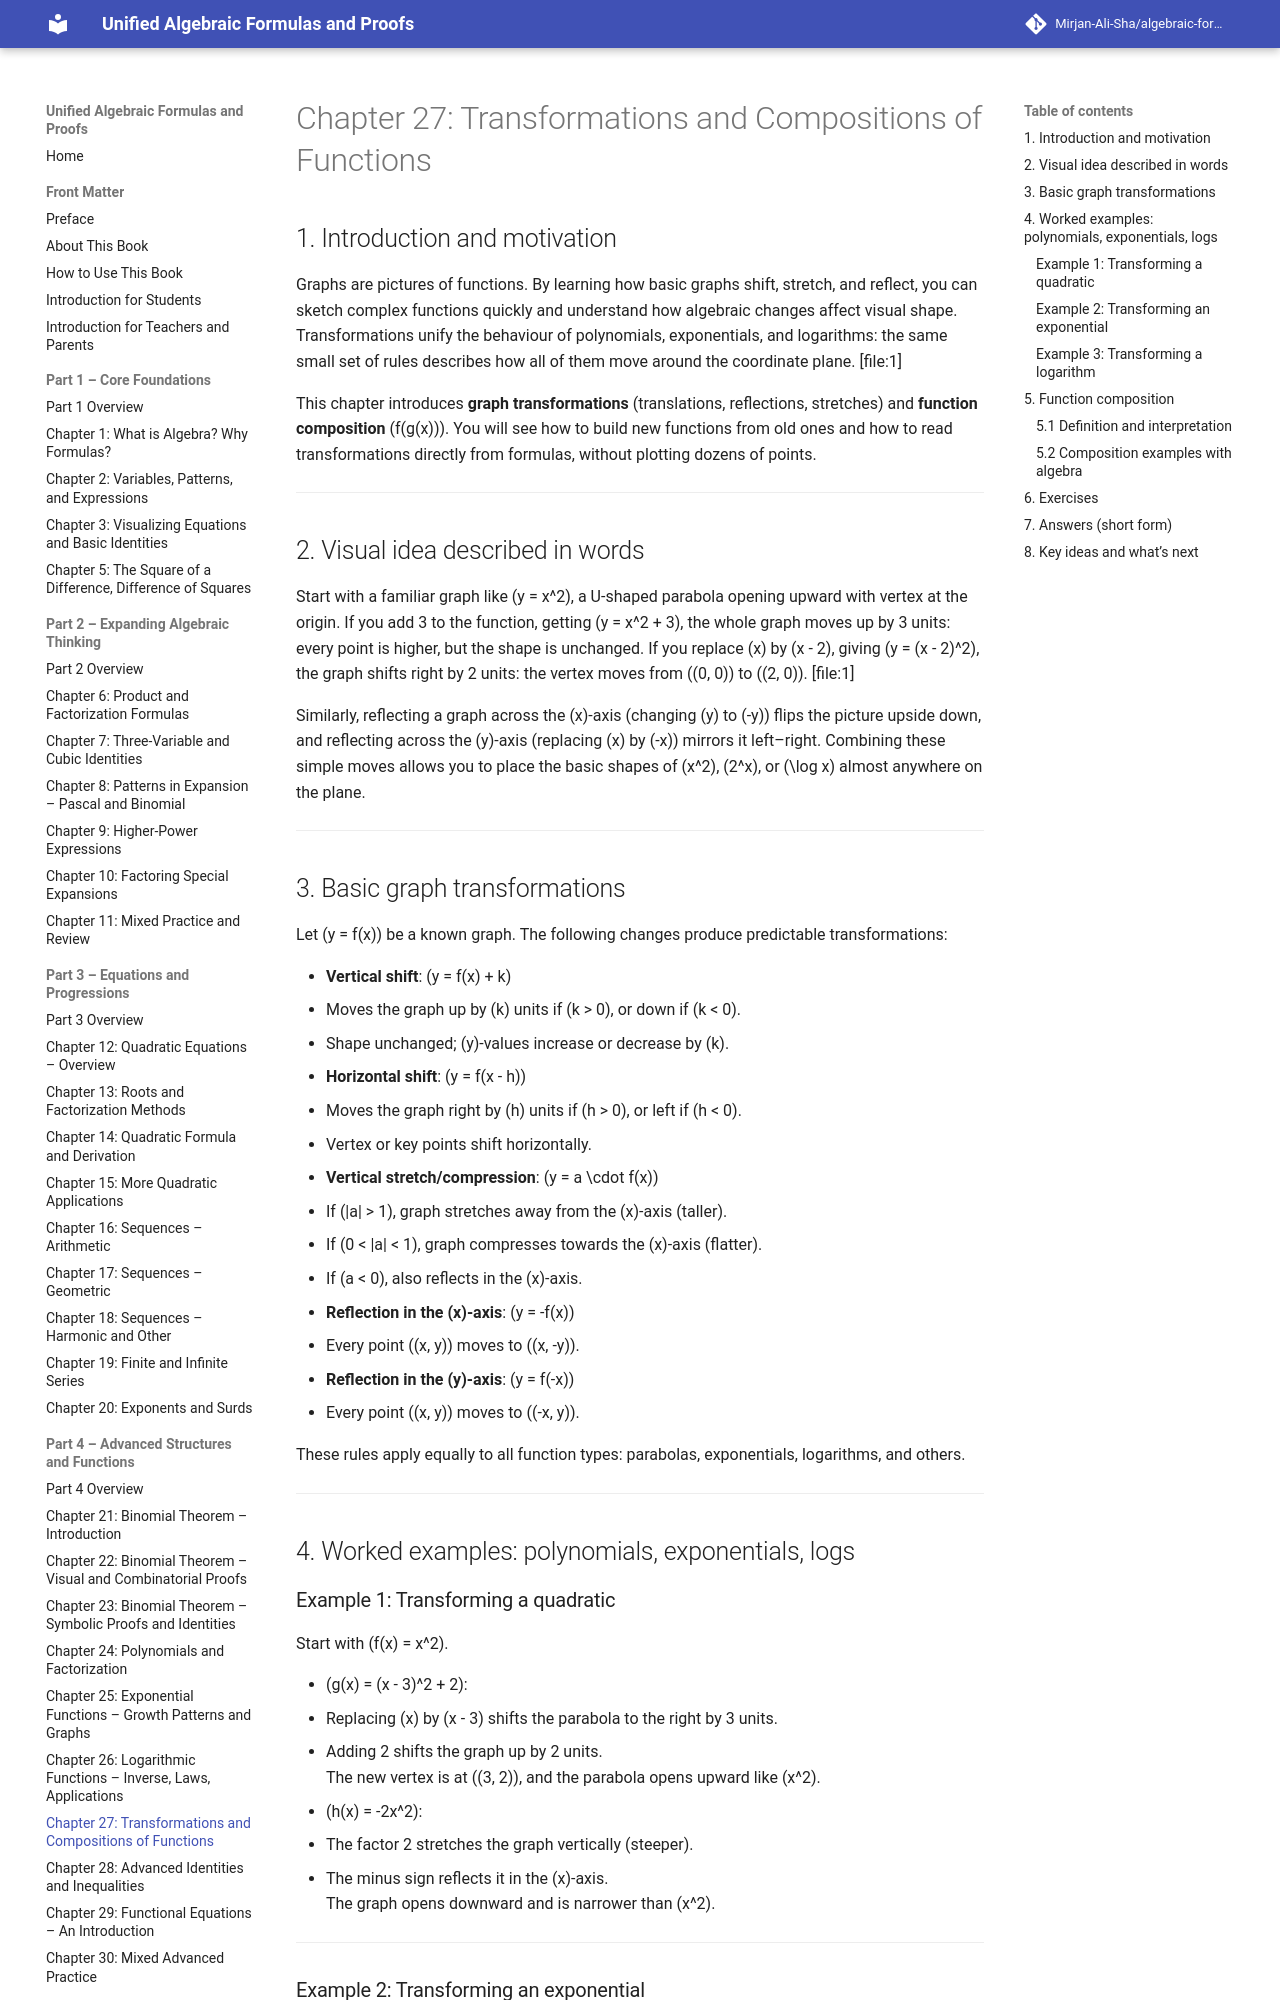

repository: Mirjan-Ali-Sha/algebraic-formulas-book · page: part4_advanced-structures-and-functions/ch27_transformations-and-compositions/index.html · generator: mkdocs

# Chapter 27: Transformations and Compositions of Functions

## 1. Introduction and motivation

Graphs are pictures of functions. By learning how basic graphs shift, stretch, and reflect, you can sketch complex functions quickly and understand how algebraic changes affect visual shape. Transformations unify the behaviour of polynomials, exponentials, and logarithms: the same small set of rules describes how all of them move around the coordinate plane. [file:1]

This chapter introduces **graph transformations** (translations, reflections, stretches) and **function composition** \(f(g(x))\). You will see how to build new functions from old ones and how to read transformations directly from formulas, without plotting dozens of points.

---

## 2. Visual idea described in words

Start with a familiar graph like \(y = x^2\), a U-shaped parabola opening upward with vertex at the origin. If you add 3 to the function, getting \(y = x^2 + 3\), the whole graph moves up by 3 units: every point is higher, but the shape is unchanged. If you replace \(x\) by \(x - 2\), giving \(y = (x - 2)^2\), the graph shifts right by 2 units: the vertex moves from \((0, 0)\) to \((2, 0)\). [file:1]

Similarly, reflecting a graph across the \(x\)-axis (changing \(y\) to \(-y\)) flips the picture upside down, and reflecting across the \(y\)-axis (replacing \(x\) by \(-x\)) mirrors it left–right. Combining these simple moves allows you to place the basic shapes of \(x^2\), \(2^x\), or \(\log x\) almost anywhere on the plane.

---

## 3. Basic graph transformations

Let \(y = f(x)\) be a known graph. The following changes produce predictable transformations:

- **Vertical shift**: \(y = f(x) + k\)  
  - Moves the graph up by \(k\) units if \(k > 0\), or down if \(k < 0\).  
  - Shape unchanged; \(y\)-values increase or decrease by \(k\).

- **Horizontal shift**: \(y = f(x - h)\)  
  - Moves the graph right by \(h\) units if \(h > 0\), or left if \(h < 0\).  
  - Vertex or key points shift horizontally.

- **Vertical stretch/compression**: \(y = a \cdot f(x)\)  
  - If \(|a| > 1\), graph stretches away from the \(x\)-axis (taller).  
  - If \(0 < |a| < 1\), graph compresses towards the \(x\)-axis (flatter).  
  - If \(a < 0\), also reflects in the \(x\)-axis.

- **Reflection in the \(x\)-axis**: \(y = -f(x)\)  
  - Every point \((x, y)\) moves to \((x, -y)\).  

- **Reflection in the \(y\)-axis**: \(y = f(-x)\)  
  - Every point \((x, y)\) moves to \((-x, y)\).  

These rules apply equally to all function types: parabolas, exponentials, logarithms, and others.

---

## 4. Worked examples: polynomials, exponentials, logs
